Image classification data set "food11_augmented" (NorwegianIcecube/DNN_AE_GAN on GitHub). Class labels (11): bread, dairy product, dessert, egg, fried food, meat, noodles pasta, rice, seafood, soup, vegetable fruit.

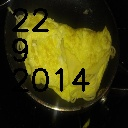
Label: egg

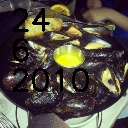
Label: seafood

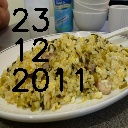
Label: rice

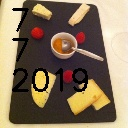
Label: dairy product

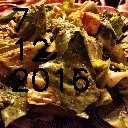
Label: vegetable fruit

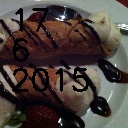
Label: dessert
